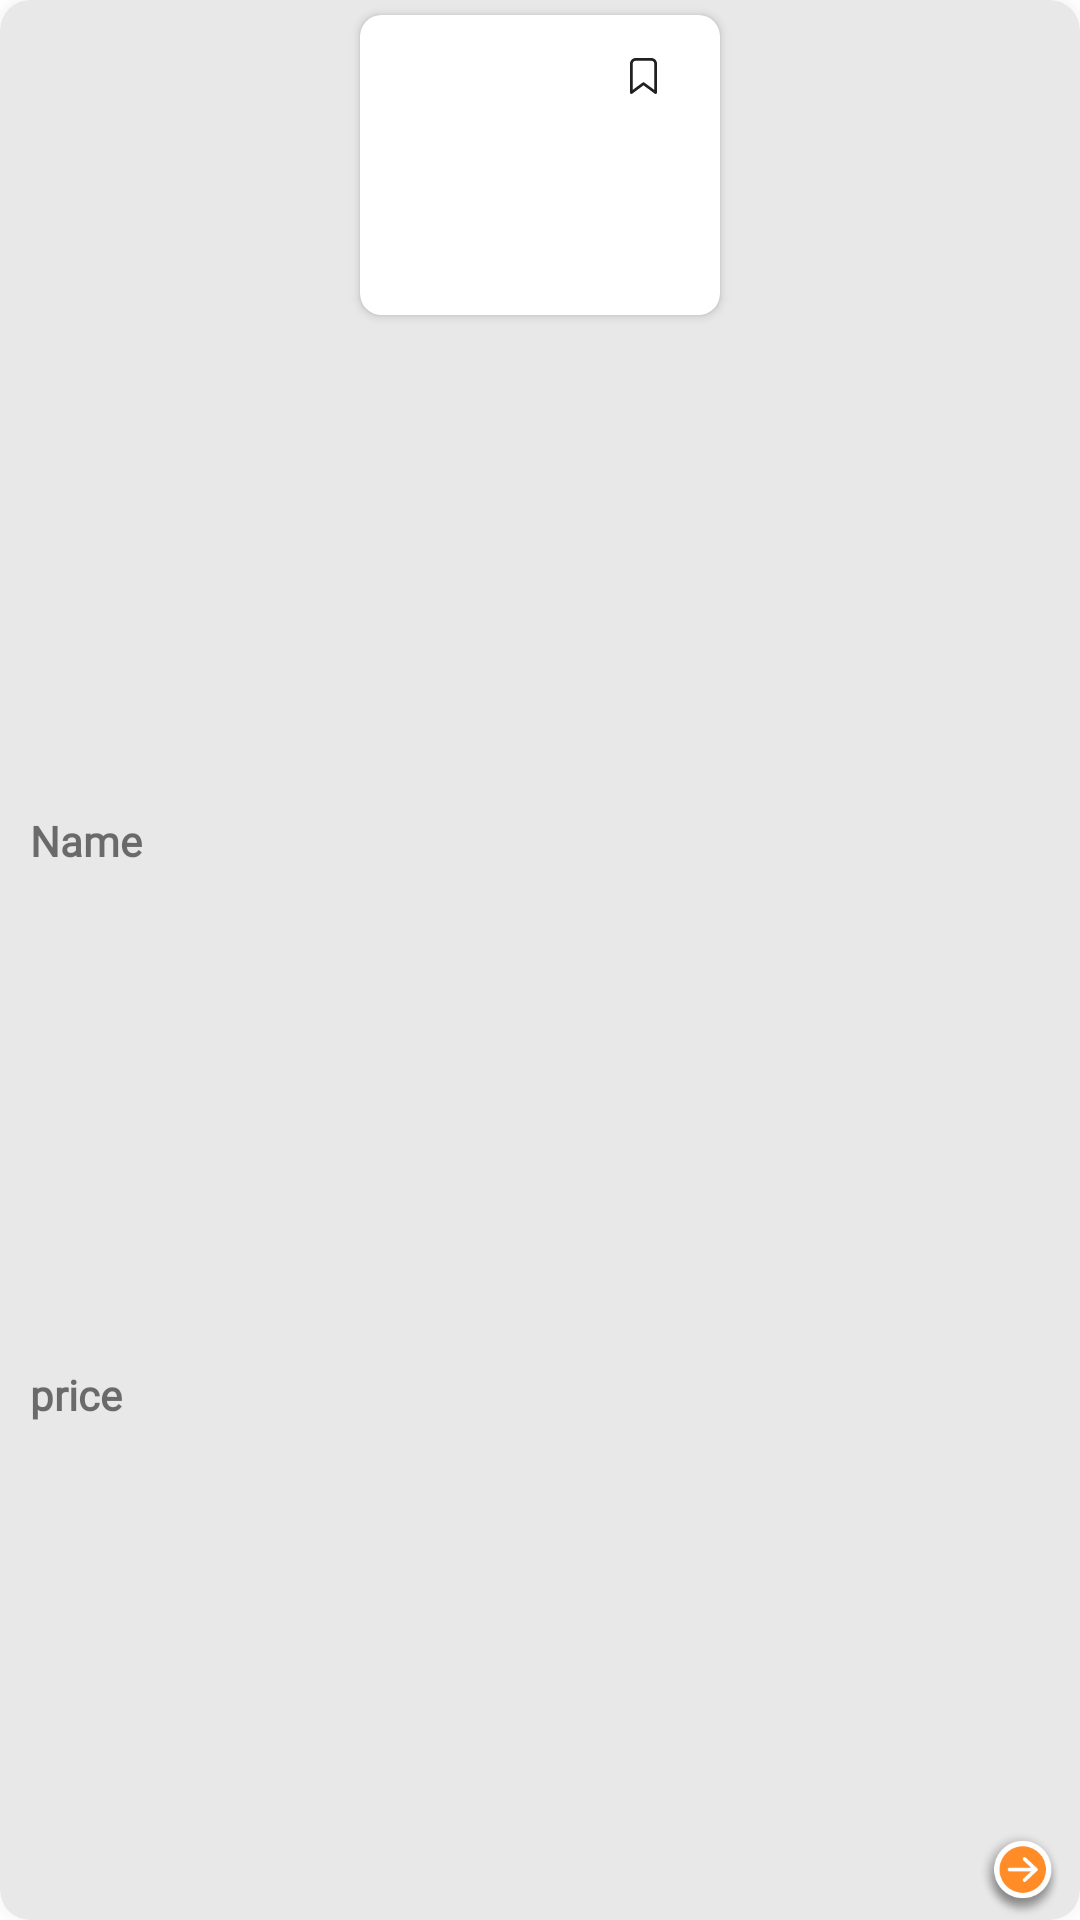

Here is an Android app screen rendered from its layout file. Give the layout XML and the strings, colors and styles it references.
<!-- AndroidManifest.xml: application theme AppTheme.NoActionBar -->
<!-- res/layout/jewell_offer_view.xml -->
<?xml version="1.0" encoding="utf-8"?>
<androidx.constraintlayout.widget.ConstraintLayout xmlns:android="http://schemas.android.com/apk/res/android"
    xmlns:app="http://schemas.android.com/apk/res-auto"
    android:layout_width="150dp"
    android:layout_height="190dp"
    android:layout_marginStart="5dp"
    android:layout_marginTop="5dp"
    android:layout_marginBottom="20dp">

    <androidx.cardview.widget.CardView
        android:id="@+id/cvParent"
        android:layout_width="match_parent"
        android:layout_height="match_parent"
        android:backgroundTint="#e8e8e8"
        android:outlineSpotShadowColor="@color/white"
        android:padding="5dp"
        android:paddingBottom="5dp"
        app:cardCornerRadius="10dp"
        app:cardElevation="10dp"
        app:layout_constraintEnd_toEndOf="parent"
        app:layout_constraintStart_toStartOf="parent"
        app:layout_constraintTop_toTopOf="parent">

        <androidx.constraintlayout.widget.ConstraintLayout
            android:id="@+id/llParent"
            android:layout_width="match_parent"
            android:layout_height="match_parent">

            <androidx.cardview.widget.CardView
                android:id="@+id/cvImg"
                android:layout_width="120dp"
                android:layout_height="100dp"
                android:layout_margin="5dp"
                app:cardCornerRadius="7dp"
                app:layout_constraintEnd_toEndOf="parent"
                app:layout_constraintStart_toStartOf="parent"
                app:layout_constraintTop_toTopOf="parent">

                <FrameLayout
                    android:layout_width="match_parent"
                    android:layout_height="match_parent">

                    <ImageView
                        android:id="@+id/ivIcon"
                        android:layout_width="match_parent"
                        android:layout_height="match_parent"
                        android:src="@drawable/ic_logo_" />

                    <CheckBox
                        android:id="@+id/ivWish"
                        android:layout_width="25dp"
                        android:layout_height="25dp"
                        android:layout_gravity="end|top"
                        android:layout_marginTop="8dp"
                        android:layout_marginEnd="5dp"
                        android:button="@drawable/ic_wish_list"
                        app:useMaterialThemeColors="true" />
                </FrameLayout>
            </androidx.cardview.widget.CardView>

            <TextView
                android:id="@+id/tvName"
                android:layout_width="wrap_content"
                android:layout_height="wrap_content"
                android:layout_marginStart="10dp"
                android:fontFamily="@font/poppins_regular"
                android:text="Name"
                android:textStyle="bold"
                app:layout_constraintBottom_toTopOf="@+id/tvPrice"
                app:layout_constraintStart_toStartOf="parent"
                app:layout_constraintTop_toBottomOf="@+id/cvImg" />

            <TextView
                android:id="@+id/tvPrice"
                android:layout_width="wrap_content"
                android:layout_height="wrap_content"
                android:layout_marginStart="10dp"
                android:fontFamily="@font/poppins_regular"
                android:text="price"
                android:textStyle="bold"
                app:layout_constraintBottom_toBottomOf="parent"
                app:layout_constraintStart_toStartOf="parent"
                app:layout_constraintTop_toBottomOf="@id/tvName" />

            <ImageView
                android:id="@+id/ivNext"
                android:layout_width="30dp"
                android:layout_height="30dp"
                android:layout_marginEnd="5dp"
                android:src="@drawable/ic_arrow_next"
                app:layout_constraintBottom_toBottomOf="parent"
                app:layout_constraintEnd_toEndOf="parent" />
        </androidx.constraintlayout.widget.ConstraintLayout>

    </androidx.cardview.widget.CardView>
</androidx.constraintlayout.widget.ConstraintLayout>
<!-- resources referenced by this layout -->
<resources>
  <color name="white">#FFFFFFFF</color>
  <!-- drawable ic_arrow_next: png bitmap (drawable, 12703 bytes) -->
  <!-- drawable ic_wish_list (drawable) -->
  <?xml version="1.0" encoding="utf-8"?>
  <selector xmlns:android="http://schemas.android.com/apk/res/android">
  
      <item
          android:drawable="@drawable/ic_empty_wish"
          android:state_checked="false" />
  
      <item
          android:drawable="@drawable/ic_wishlist_fill"
          android:state_checked="true" />
  
      <item android:drawable="@drawable/ic_empty_wish" />
  
  </selector>
  <style name="AppTheme.NoActionBar" parent="Theme.MaterialComponents.Light.NoActionBar">
          <item name="colorPrimary">@color/theme</item>
          <item name="colorPrimaryVariant">@color/theme</item>
          <item name="android:statusBarColor">@color/theme</item>
          <item name="titleTextColor">@color/white</item>
      </style>
  <!-- drawable ic_empty_wish (drawable) -->
  <vector xmlns:android="http://schemas.android.com/apk/res/android"
      android:width="9dp"
      android:height="12dp"
      android:viewportWidth="9"
      android:viewportHeight="12">
    <path
        android:pathData="M0,1.938C0,0.868 0.846,0 1.89,0H7.11C8.154,0 9,0.868 9,1.938V11.538C9,11.712 8.905,11.87 8.755,11.949C8.604,12.028 8.424,12.014 8.287,11.913L4.5,9.108L0.713,11.913C0.576,12.014 0.396,12.028 0.245,11.949C0.095,11.87 0,11.712 0,11.538V1.938ZM1.89,0.923C1.343,0.923 0.9,1.378 0.9,1.938V10.636L4.237,8.164C4.394,8.048 4.606,8.048 4.763,8.164L8.1,10.636V1.938C8.1,1.378 7.657,0.923 7.11,0.923H1.89Z"
        android:fillColor="#212121"/>
  </vector>
  <!-- drawable ic_wishlist_fill (drawable) -->
  <vector xmlns:android="http://schemas.android.com/apk/res/android"
      android:width="9dp"
      android:height="12dp"
      android:viewportWidth="9"
      android:viewportHeight="12">
  
    
    <path
        android:pathData="M0,1.938C0,0.868 0.846,0 1.89,0H7.11C8.154,0 9,0.868 9,1.938V11.538C9,11.712 8.905,11.87 8.755,11.949C8.604,12.028 8.424,12.014 8.287,11.913L4.5,9.108L0.713,11.913C0.576,12.014 0.396,12.028 0.245,11.949C0.095,11.87 0,11.712 0,11.538V1.938Z"
        android:fillColor="#212121" /> 
  
    
    <path
        android:pathData="M1.89,0.923C1.343,0.923 0.9,1.378 0.9,1.938V10.636L4.237,8.164C4.394,8.048 4.606,8.048 4.763,8.164L8.1,10.636V1.938C8.1,1.378 7.657,0.923 7.11,0.923H1.89Z"
        android:fillColor="#212121"/> 
  </vector>
  <color name="theme">#00a29b</color>
</resources>
